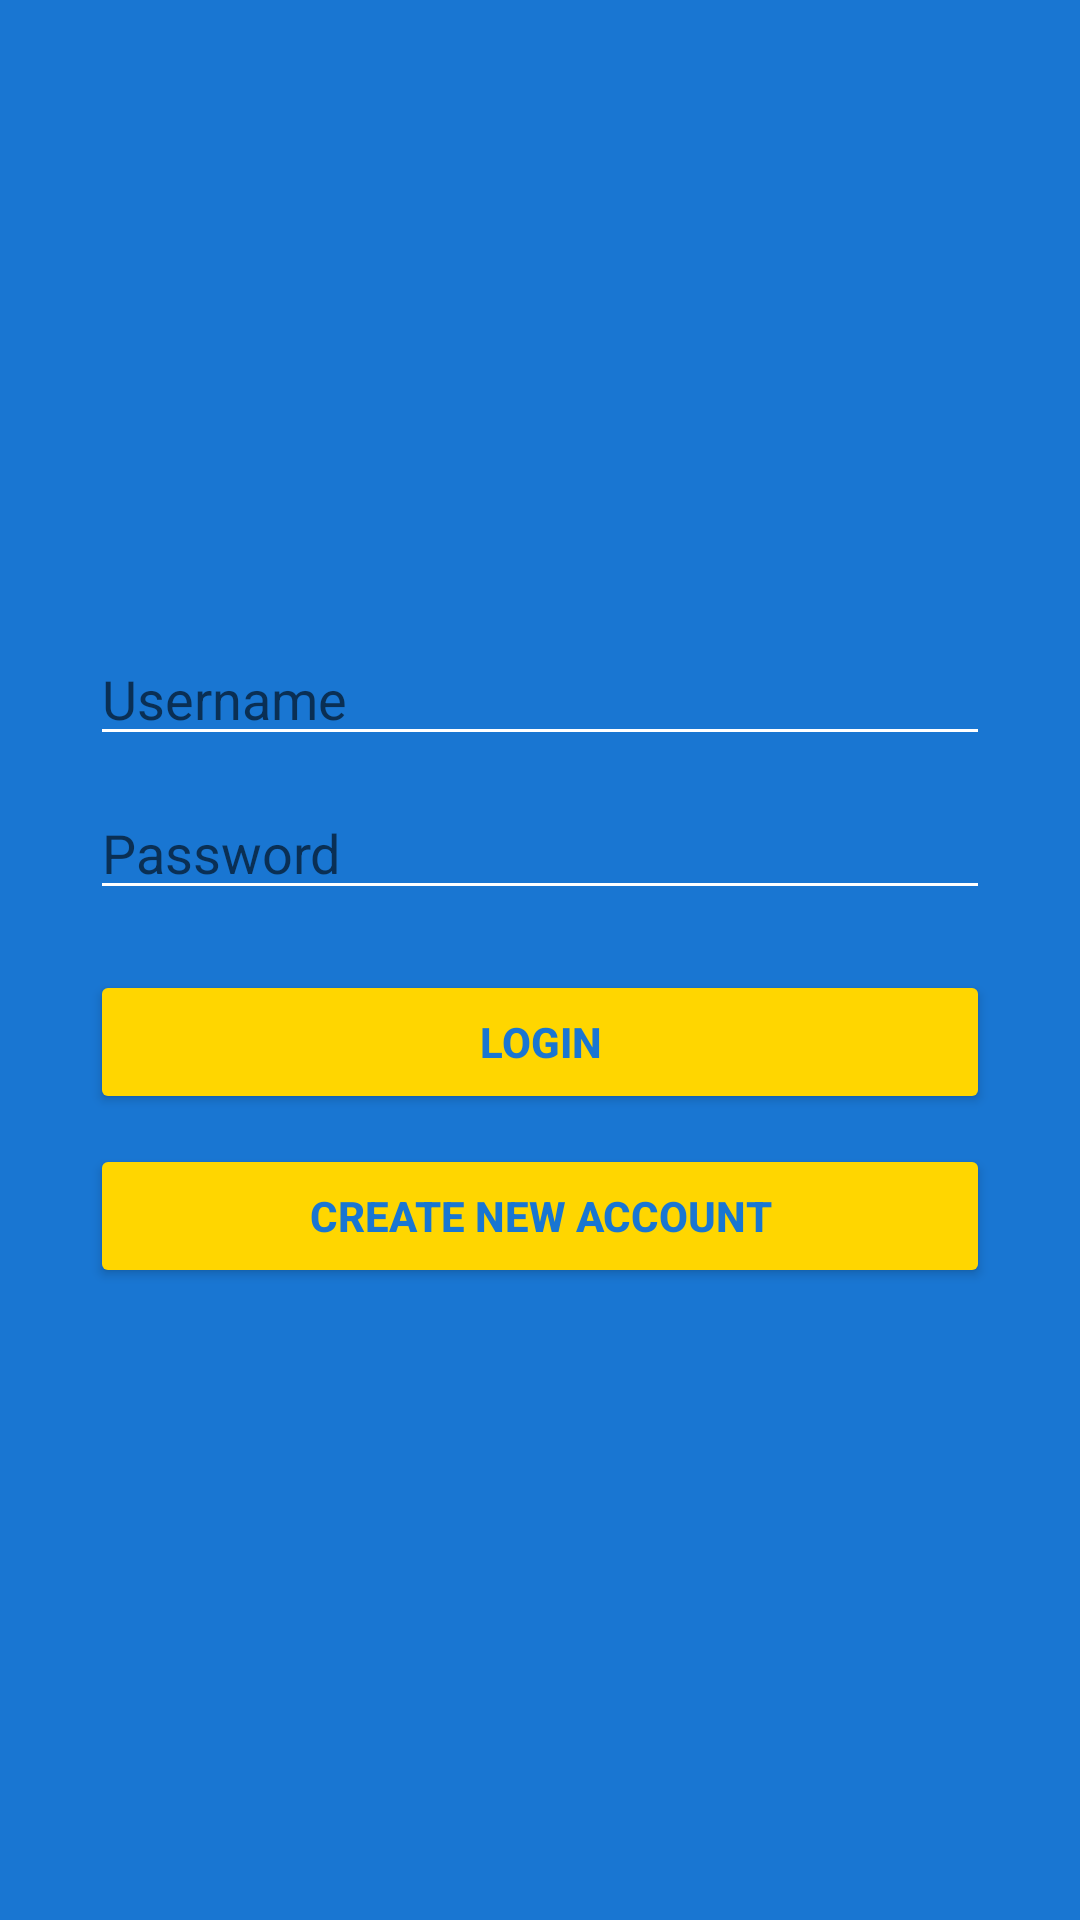

Produce the Android XML layout that renders to this screen, including the resource entries it uses.
<!-- AndroidManifest.xml: application theme Theme.MyCS360ApplicationConnerLatimer -->
<!-- res/layout/activity_main.xml -->
<?xml version="1.0" encoding="utf-8"?>
<LinearLayout xmlns:android="http://schemas.android.com/apk/res/android"
    android:layout_width="match_parent"
    android:layout_height="match_parent"
    android:orientation="vertical"
    android:padding="30dp"
    android:gravity="center"
    android:background="#1976D2">

    <EditText
        android:layout_width="match_parent"
        android:layout_height="wrap_content"
        android:id="@+id/username"
        android:hint="Username"
        android:textColor="#FFFFFF"
        android:backgroundTint="#FFFFFF"
        android:inputType="textPersonName"/>

    <EditText
        android:layout_width="match_parent"
        android:layout_height="wrap_content"
        android:id="@+id/password"
        android:hint="Password"
        android:inputType="textPassword"
        android:textColor="#FFFFFF"
        android:backgroundTint="#FFFFFF"
        android:layout_marginTop="10dp"/>

    <Button
        android:layout_width="match_parent"
        android:layout_height="wrap_content"
        android:id="@+id/loginBtn"
        android:layout_marginTop="20dp"
        android:text="Login"
        android:textStyle="bold"
        android:textColor="#1976D2"
        android:backgroundTint="#FFD600" />

    <Button
        android:layout_width="match_parent"
        android:layout_height="wrap_content"
        android:id="@+id/signUpBtn"
        android:layout_marginTop="10dp"
        android:text="Create new Account"
        android:textStyle="bold"
        android:textColor="#1976D2"
        android:backgroundTint="#FFD600" />

</LinearLayout>
<!-- resources referenced by this layout -->
<resources>
  <style name="Theme.MyCS360ApplicationConnerLatimer" parent="Theme.MaterialComponents.DayNight.DarkActionBar">
          
          <item name="colorPrimary">@color/purple_500</item>
          <item name="colorPrimaryVariant">@color/purple_700</item>
          <item name="colorOnPrimary">@color/white</item>
          
          <item name="colorSecondary">@color/teal_200</item>
          <item name="colorSecondaryVariant">@color/teal_700</item>
          <item name="colorOnSecondary">@color/black</item>
          
          <item name="android:statusBarColor">?attr/colorPrimaryVariant</item>
          
      </style>
  <!-- not gathered from this repository: default colours our renderer supplied (Android Studio template values) -->
  <color name="purple_500">#FF6200EE</color>
  <color name="purple_700">#FF3700B3</color>
  <color name="teal_200">#FF03DAC5</color>
  <color name="teal_700">#FF018786</color>
  <color name="black">#FF000000</color>
  <color name="white">#FFFFFFFF</color>
</resources>
